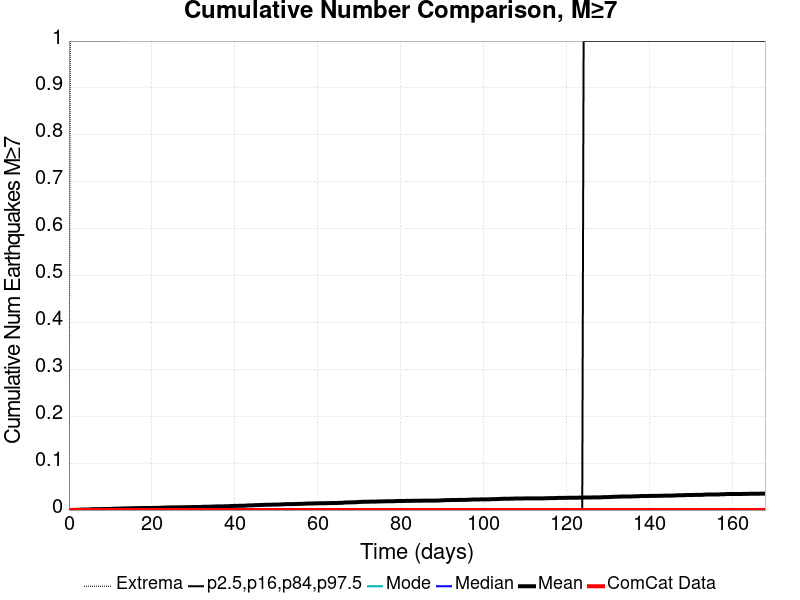

The table this chart was drawn from, first rows:
Time (days), ComCat Data, Simulation Mean, Simulation Median, Simulation Mode, Simulation Minimum, Simulation Maximum, 2.5 %-ile, 16 %-ile, 84 %-ile, 97.5 %-ile
0.0, 0.0, 0.0, 0.0, 0.0, 0.0, 0.0, 0.0, 0.0, 0.0, 0.0
0.3362, 0.0, 1.0E-4, 0.0, 0.0, 0.0, 1.0, 0.0, 0.0, 0.0, 0.0
0.6724, 0.0, 2.0E-4, 0.0, 0.0, 0.0, 1.0, 0.0, 0.0, 0.0, 0.0
1.009, 0.0, 3.0E-4, 0.0, 0.0, 0.0, 1.0, 0.0, 0.0, 0.0, 0.0
1.345, 0.0, 4.0E-4, 0.0, 0.0, 0.0, 1.0, 0.0, 0.0, 0.0, 0.0
1.681, 0.0, 5.0E-4, 0.0, 0.0, 0.0, 1.0, 0.0, 0.0, 0.0, 0.0
2.017, 0.0, 6.0E-4, 0.0, 0.0, 0.0, 1.0, 0.0, 0.0, 0.0, 0.0
2.353, 0.0, 7.0E-4, 0.0, 0.0, 0.0, 1.0, 0.0, 0.0, 0.0, 0.0
2.69, 0.0, 8.0E-4, 0.0, 0.0, 0.0, 1.0, 0.0, 0.0, 0.0, 0.0
3.026, 0.0, 0.001, 0.0, 0.0, 0.0, 1.0, 0.0, 0.0, 0.0, 0.0
3.362, 0.0, 0.0011, 0.0, 0.0, 0.0, 1.0, 0.0, 0.0, 0.0, 0.0
3.698, 0.0, 0.0012, 0.0, 0.0, 0.0, 1.0, 0.0, 0.0, 0.0, 0.0
4.034, 0.0, 0.0013, 0.0, 0.0, 0.0, 1.0, 0.0, 0.0, 0.0, 0.0
4.37, 0.0, 0.0013, 0.0, 0.0, 0.0, 1.0, 0.0, 0.0, 0.0, 0.0
4.707, 0.0, 0.0013, 0.0, 0.0, 0.0, 1.0, 0.0, 0.0, 0.0, 0.0
5.043, 0.0, 0.0013, 0.0, 0.0, 0.0, 1.0, 0.0, 0.0, 0.0, 0.0
5.379, 0.0, 0.0018, 0.0, 0.0, 0.0, 1.0, 0.0, 0.0, 0.0, 0.0
5.715, 0.0, 0.002, 0.0, 0.0, 0.0, 1.0, 0.0, 0.0, 0.0, 0.0
6.051, 0.0, 0.002, 0.0, 0.0, 0.0, 1.0, 0.0, 0.0, 0.0, 0.0
6.388, 0.0, 0.002, 0.0, 0.0, 0.0, 1.0, 0.0, 0.0, 0.0, 0.0
6.724, 0.0, 0.002, 0.0, 0.0, 0.0, 1.0, 0.0, 0.0, 0.0, 0.0
7.06, 0.0, 0.002, 0.0, 0.0, 0.0, 1.0, 0.0, 0.0, 0.0, 0.0
7.396, 0.0, 0.0021, 0.0, 0.0, 0.0, 1.0, 0.0, 0.0, 0.0, 0.0
7.732, 0.0, 0.0021, 0.0, 0.0, 0.0, 1.0, 0.0, 0.0, 0.0, 0.0
8.069, 0.0, 0.0022, 0.0, 0.0, 0.0, 1.0, 0.0, 0.0, 0.0, 0.0
8.405, 0.0, 0.0022, 0.0, 0.0, 0.0, 1.0, 0.0, 0.0, 0.0, 0.0
8.741, 0.0, 0.0022, 0.0, 0.0, 0.0, 1.0, 0.0, 0.0, 0.0, 0.0
9.077, 0.0, 0.0023, 0.0, 0.0, 0.0, 1.0, 0.0, 0.0, 0.0, 0.0
9.413, 0.0, 0.0023, 0.0, 0.0, 0.0, 1.0, 0.0, 0.0, 0.0, 0.0
9.749, 0.0, 0.0024, 0.0, 0.0, 0.0, 1.0, 0.0, 0.0, 0.0, 0.0
10.09, 0.0, 0.0024, 0.0, 0.0, 0.0, 1.0, 0.0, 0.0, 0.0, 0.0
10.42, 0.0, 0.0026, 0.0, 0.0, 0.0, 1.0, 0.0, 0.0, 0.0, 0.0
10.76, 0.0, 0.0027, 0.0, 0.0, 0.0, 1.0, 0.0, 0.0, 0.0, 0.0
11.09, 0.0, 0.0029, 0.0, 0.0, 0.0, 1.0, 0.0, 0.0, 0.0, 0.0
11.43, 0.0, 0.0031, 0.0, 0.0, 0.0, 1.0, 0.0, 0.0, 0.0, 0.0
11.77, 0.0, 0.0031, 0.0, 0.0, 0.0, 1.0, 0.0, 0.0, 0.0, 0.0
12.1, 0.0, 0.0031, 0.0, 0.0, 0.0, 1.0, 0.0, 0.0, 0.0, 0.0
12.44, 0.0, 0.0032, 0.0, 0.0, 0.0, 1.0, 0.0, 0.0, 0.0, 0.0
12.78, 0.0, 0.0034, 0.0, 0.0, 0.0, 2.0, 0.0, 0.0, 0.0, 0.0
13.11, 0.0, 0.0035, 0.0, 0.0, 0.0, 2.0, 0.0, 0.0, 0.0, 0.0
13.45, 0.0, 0.0035, 0.0, 0.0, 0.0, 2.0, 0.0, 0.0, 0.0, 0.0
13.78, 0.0, 0.0037, 0.0, 0.0, 0.0, 2.0, 0.0, 0.0, 0.0, 0.0
14.12, 0.0, 0.0037, 0.0, 0.0, 0.0, 2.0, 0.0, 0.0, 0.0, 0.0
14.46, 0.0, 0.0037, 0.0, 0.0, 0.0, 2.0, 0.0, 0.0, 0.0, 0.0
14.79, 0.0, 0.0037, 0.0, 0.0, 0.0, 2.0, 0.0, 0.0, 0.0, 0.0
15.13, 0.0, 0.0039, 0.0, 0.0, 0.0, 2.0, 0.0, 0.0, 0.0, 0.0
15.46, 0.0, 0.0039, 0.0, 0.0, 0.0, 2.0, 0.0, 0.0, 0.0, 0.0
15.8, 0.0, 0.004, 0.0, 0.0, 0.0, 2.0, 0.0, 0.0, 0.0, 0.0
16.14, 0.0, 0.004, 0.0, 0.0, 0.0, 2.0, 0.0, 0.0, 0.0, 0.0
16.47, 0.0, 0.004, 0.0, 0.0, 0.0, 2.0, 0.0, 0.0, 0.0, 0.0
16.81, 0.0, 0.0041, 0.0, 0.0, 0.0, 2.0, 0.0, 0.0, 0.0, 0.0
17.15, 0.0, 0.0041, 0.0, 0.0, 0.0, 2.0, 0.0, 0.0, 0.0, 0.0
17.48, 0.0, 0.0043, 0.0, 0.0, 0.0, 2.0, 0.0, 0.0, 0.0, 0.0
17.82, 0.0, 0.0044, 0.0, 0.0, 0.0, 2.0, 0.0, 0.0, 0.0, 0.0
18.15, 0.0, 0.0044, 0.0, 0.0, 0.0, 2.0, 0.0, 0.0, 0.0, 0.0
18.49, 0.0, 0.0044, 0.0, 0.0, 0.0, 2.0, 0.0, 0.0, 0.0, 0.0
18.83, 0.0, 0.0045, 0.0, 0.0, 0.0, 2.0, 0.0, 0.0, 0.0, 0.0
19.16, 0.0, 0.0045, 0.0, 0.0, 0.0, 2.0, 0.0, 0.0, 0.0, 0.0
19.5, 0.0, 0.0045, 0.0, 0.0, 0.0, 2.0, 0.0, 0.0, 0.0, 0.0
19.84, 0.0, 0.0045, 0.0, 0.0, 0.0, 2.0, 0.0, 0.0, 0.0, 0.0
... 440 more rows
